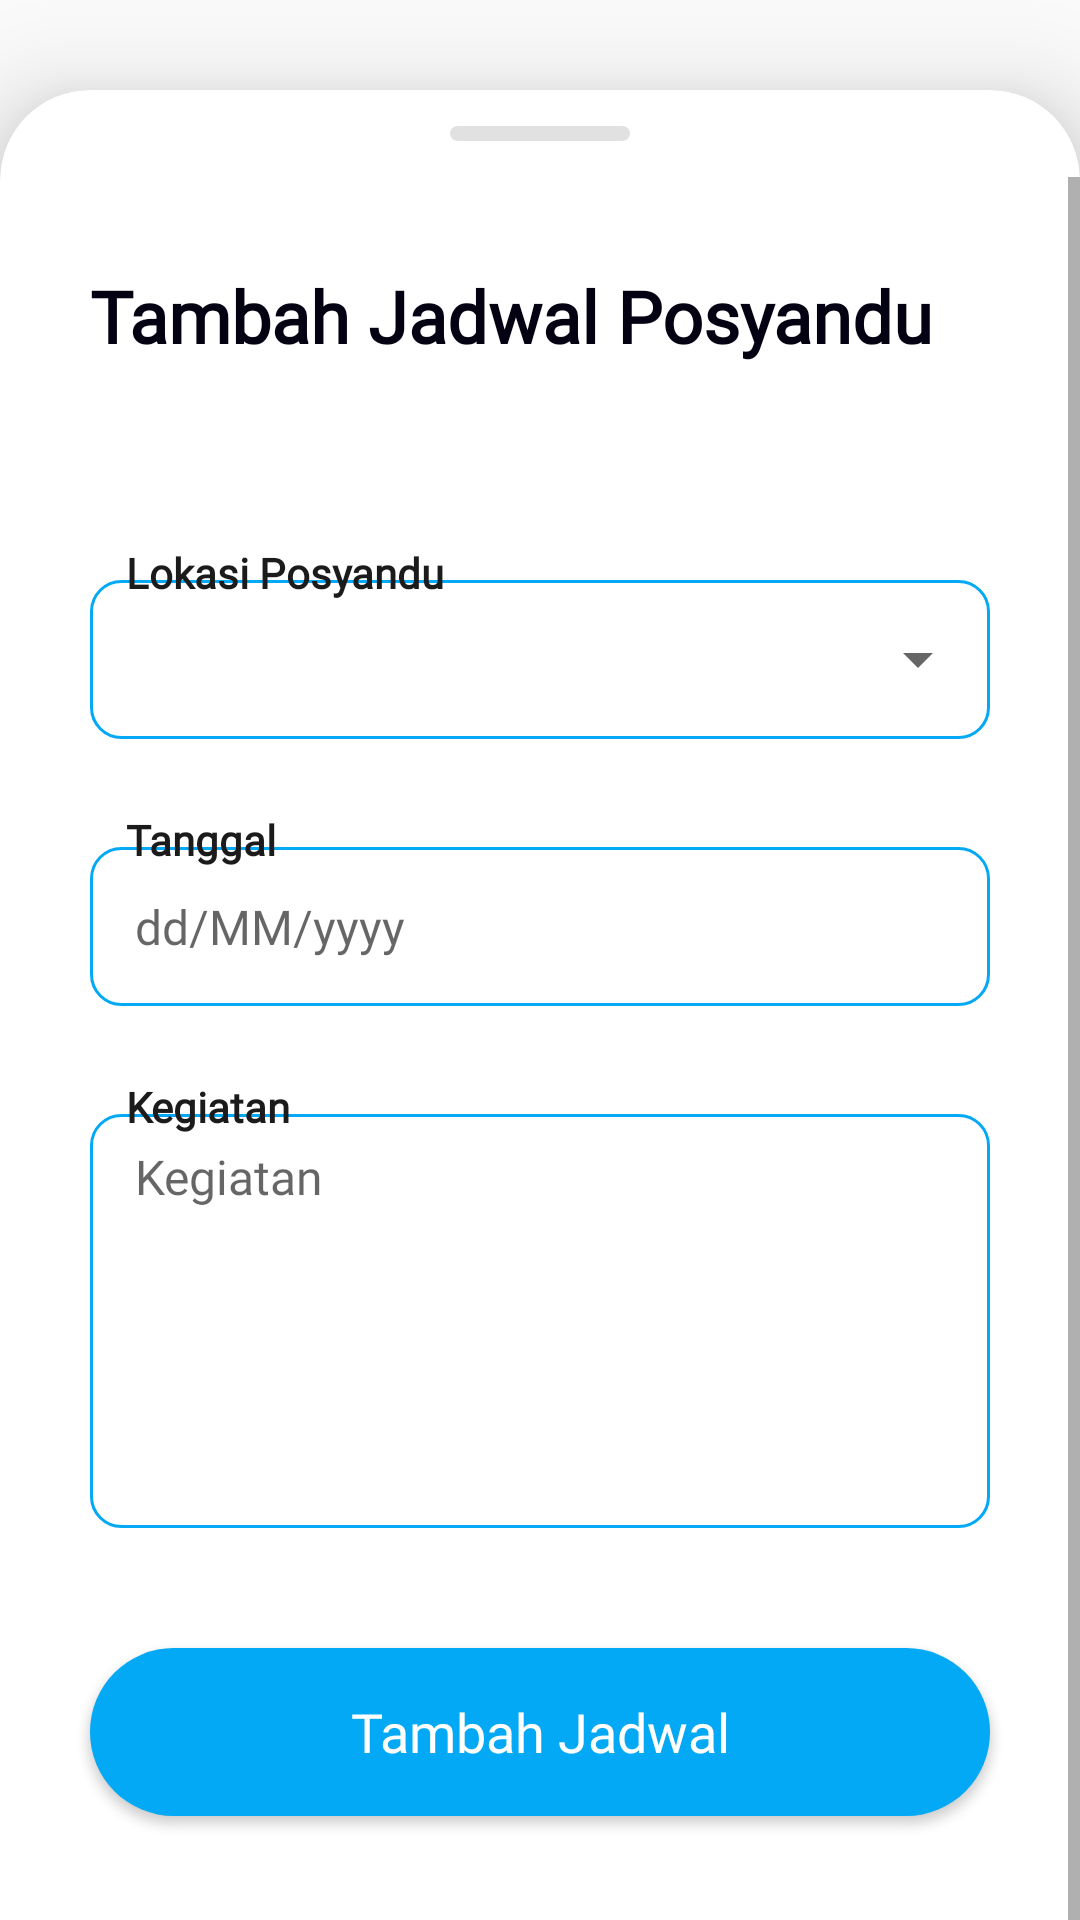

This screen was rendered from an Android layout file. Write that file and the resources it references.
<!-- AndroidManifest.xml: application theme Theme.Postari -->
<!-- res/layout/fragment_add_jadwal_posyandu.xml -->
<?xml version="1.0" encoding="utf-8"?>
<androidx.constraintlayout.widget.ConstraintLayout xmlns:android="http://schemas.android.com/apk/res/android"
    xmlns:app="http://schemas.android.com/apk/res-auto"
    android:id="@+id/bottom_sheet"
    android:layout_width="match_parent"
    android:layout_height="match_parent"
    android:background="#00000000"
    app:behavior_hideable="true"
    app:layout_behavior="@string/view_pager_bottom_sheet_behavior">

    <LinearLayout
        android:layout_width="match_parent"
        android:layout_height="match_parent">

        <androidx.cardview.widget.CardView
            android:layout_width="match_parent"
            android:layout_height="match_parent"
            android:layout_marginBottom="-30dp"
            android:layout_marginTop="30dp"
            app:cardCornerRadius="30dp"
            app:cardElevation="20dp">

            <LinearLayout
                android:layout_width="match_parent"
                android:layout_height="match_parent"
                android:orientation="vertical">

                <LinearLayout
                    android:layout_width="60dp"
                    android:layout_height="5dp"
                    android:layout_gravity="center"
                    android:layout_margin="12dp"
                    android:background="@drawable/slide_indicator" />

                <ScrollView
                    android:layout_width="match_parent"
                    android:layout_height="match_parent"
                    android:nestedScrollingEnabled="true">
                    <LinearLayout
                        android:layout_width="match_parent"
                        android:layout_height="wrap_content"
                        android:orientation="vertical"
                        android:paddingBottom="60dp">
                        <TextView
                            android:id="@+id/title"
                            android:layout_width="match_parent"
                            android:layout_height="wrap_content"
                            android:layout_marginHorizontal="30dp"
                            android:layout_marginTop="30dp"
                            android:fontFamily="@font/mitr_regular"
                            android:text="Tambah Jadwal Posyandu"
                            android:textColor="#030112"
                            android:textSize="24sp"
                            android:textStyle="bold" />
                        <RelativeLayout
                            android:layout_width="match_parent"
                            android:layout_height="wrap_content"
                            android:minHeight="65dp"
                            android:layout_marginHorizontal="30dp"
                            android:layout_marginTop="60dp">
                            <LinearLayout
                                android:id="@+id/pos_location"
                                android:layout_width="match_parent"
                                android:layout_height="match_parent"
                                android:minHeight="53dp"
                                android:layout_marginTop="12dp"
                                android:background="@drawable/bg_spinner">

                                <Spinner
                                    android:id="@+id/spinner_loc"
                                    android:layout_width="match_parent"
                                    android:layout_height="match_parent" />
                            </LinearLayout>
                            <TextView
                                android:layout_width="wrap_content"
                                android:layout_height="wrap_content"
                                android:layout_marginLeft="12dp"
                                android:background="@drawable/background_label"
                                android:fontFamily="@font/mitr_regular"
                                android:text="Lokasi Posyandu"
                                android:textColor="#1b1b1b"
                                android:textSize="14sp"
                                android:textStyle="bold" />
                        </RelativeLayout>
                        <RelativeLayout
                            android:layout_width="match_parent"
                            android:layout_height="65dp"
                            android:layout_marginHorizontal="30dp"
                            android:layout_marginTop="24dp">

                            <EditText
                                android:id="@+id/date"
                                android:layout_width="match_parent"
                                android:layout_height="match_parent"
                                android:layout_marginTop="12dp"
                                android:background="@drawable/layouting"
                                android:editable="false"
                                android:fontFamily="@font/mitr_regular"
                                android:hint="dd/MM/yyyy"
                                android:textSize="16sp" />

                            <TextView
                                android:layout_width="wrap_content"
                                android:layout_height="wrap_content"
                                android:layout_marginLeft="12dp"
                                android:background="@drawable/background_label"
                                android:fontFamily="@font/mitr_regular"
                                android:text="Tanggal"
                                android:textColor="#1b1b1b"
                                android:textSize="14sp"
                                android:textStyle="bold" />
                        </RelativeLayout>
                        <RelativeLayout
                            android:layout_width="match_parent"
                            android:layout_height="150dp"
                            android:layout_marginHorizontal="30dp"
                            android:layout_marginTop="24dp">
                            <EditText
                                android:id="@+id/kegiatan"
                                android:layout_width="match_parent"
                                android:layout_height="match_parent"
                                android:layout_marginTop="12dp"
                                android:background="@drawable/layouting"
                                android:fontFamily="@font/mitr_regular"
                                android:hint="Kegiatan"
                                android:inputType="textMultiLine"
                                android:textSize="16sp"
                                android:gravity="top" />
                            <TextView
                                android:layout_width="wrap_content"
                                android:layout_height="wrap_content"
                                android:layout_marginLeft="12dp"
                                android:background="@drawable/background_label"
                                android:fontFamily="@font/mitr_regular"
                                android:text="Kegiatan"
                                android:textColor="#1b1b1b"
                                android:textSize="14sp"
                                android:textStyle="bold"/>
                        </RelativeLayout>

                        <Button
                            android:id="@+id/btn_add"
                            android:layout_width="match_parent"
                            android:layout_height="56dp"
                            android:layout_marginTop="40dp"
                            android:layout_marginBottom="10dp"
                            android:layout_marginHorizontal="30dp"
                            android:background="@drawable/button_background"
                            android:text="Tambah Jadwal"
                            android:textAllCaps="false"
                            android:textColor="#ffffff"
                            android:fontFamily="@font/mitr_regular"
                            android:textSize="18sp"/>
                    </LinearLayout>
                </ScrollView>
            </LinearLayout>
        </androidx.cardview.widget.CardView>
    </LinearLayout>
</androidx.constraintlayout.widget.ConstraintLayout>
<!-- resources referenced by this layout -->
<resources>
  <!-- drawable bg_spinner (drawable) -->
  <?xml version="1.0" encoding="utf-8"?>
  <shape xmlns:android="http://schemas.android.com/apk/res/android">
      <corners
          android:radius="10dp"
          />
      <solid
          android:color="#ffffff"
          />
      <stroke
          android:width="1dp"
          android:color="#03A9F4"/>
  </shape>
  <!-- drawable button_background (drawable) -->
  <?xml version="1.0" encoding="utf-8"?>
  <shape xmlns:android="http://schemas.android.com/apk/res/android" >
      <solid android:color="#03A9F4" />
  
      <corners android:radius="100dp" />
  </shape>
  <!-- drawable layouting (drawable) -->
  <?xml version="1.0" encoding="utf-8"?>
  <shape xmlns:android="http://schemas.android.com/apk/res/android">
      <corners
          android:radius="10dp"
          />
      <solid
          android:color="#ffffff"
          />
      <padding
          android:top="10dp"
          android:right="15dp"
          android:bottom="10dp"
          android:left="15dp"/>
      <stroke
          android:width="1dp"
          android:color="#03A9F4"/>
  </shape>
  <!-- drawable slide_indicator (drawable) -->
  <?xml version="1.0" encoding="utf-8"?>
  <shape xmlns:android="http://schemas.android.com/apk/res/android" >
      <solid android:color="#36727272" />
  
      <corners android:radius="25dp" />
      <padding
          android:left="10dp"
          android:right="10dp" />
  
  </shape>
  <style name="Theme.Postari" parent="Theme.AppCompat.Light.NoActionBar">
          
          <item name="colorPrimary">@color/purple_500</item>
          <item name="colorPrimaryVariant">#DADADA</item>
          <item name="colorOnPrimary">@color/white</item>
          
          <item name="colorSecondary">@color/teal_200</item>
          <item name="colorSecondaryVariant">@color/teal_700</item>
          <item name="colorOnSecondary">@color/black</item>
          
          <item name="android:statusBarColor" tools:targetApi="l">?attr/colorPrimaryVariant</item>
          
      </style>
  <!-- not gathered from this repository: default colours our renderer supplied (Android Studio template values) -->
  <color name="purple_500">#FF6200EE</color>
  <color name="teal_200">#FF03DAC5</color>
  <color name="teal_700">#FF018786</color>
  <color name="black">#FF000000</color>
  <color name="white">#FFFFFFFF</color>
</resources>
